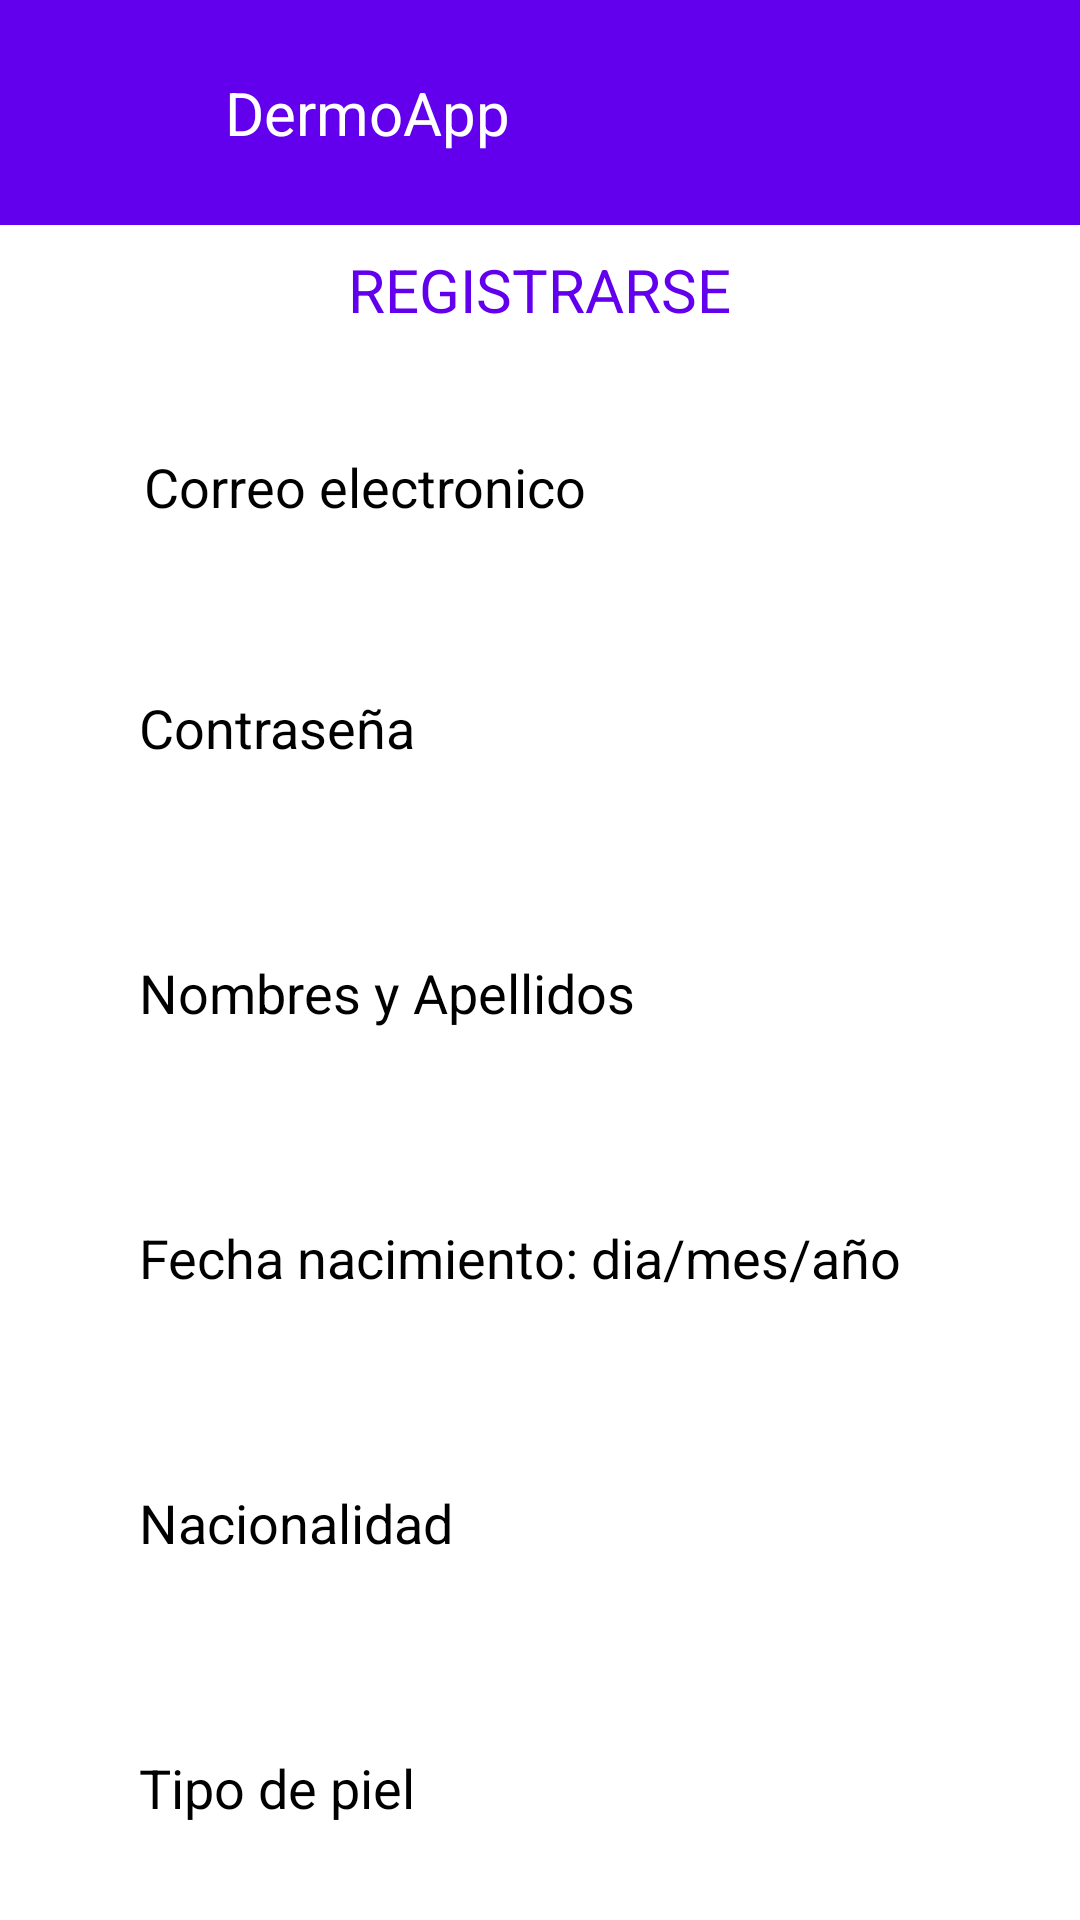

Here is an Android app screen rendered from its layout file. Give the layout XML and the strings, colors and styles it references.
<!-- AndroidManifest.xml: application theme Theme.AppCompat.NoActionBar -->
<!-- res/layout/activity_register.xml -->
<?xml version="1.0" encoding="utf-8"?>
<LinearLayout xmlns:android="http://schemas.android.com/apk/res/android"
    xmlns:app="http://schemas.android.com/apk/res-auto"
    xmlns:tools="http://schemas.android.com/tools"
    android:layout_width="match_parent"
    android:layout_height="match_parent"
    android:orientation="vertical"
    android:background="@color/white"
    tools:context=".RegisterActivity">

    <LinearLayout
        android:layout_width="match_parent"
        android:layout_height="wrap_content"
        android:background="@color/colorPrimary"
        android:orientation="horizontal">

        <ImageButton
            android:id="@+id/imageRegister"
            android:layout_width="75dp"
            android:layout_height="75dp"
            android:background="@android:color/transparent"
            android:onClick="signUpBackIntent"
            android:padding="16dp"
            android:scaleType="centerCrop"
            app:srcCompat="@drawable/up"
            tools:ignore="ContentDescription" />

        <TextView
            android:id="@+id/textViewSignUp"
            android:layout_width="wrap_content"
            android:layout_height="wrap_content"
            android:layout_gravity="center"
            android:text="@string/app_name"
            android:textColor="@android:color/white"
            android:textSize="20sp" />


    </LinearLayout>

    <ScrollView
        android:layout_width="match_parent"
        android:layout_height="0dp"
        android:layout_weight="1">

        <LinearLayout
            android:layout_width="match_parent"
            android:layout_height="wrap_content"
            android:orientation="vertical">

            <TextView
                android:id="@+id/textViewRegister"
                android:layout_width="wrap_content"
                android:layout_height="wrap_content"
                android:layout_gravity="center"
                android:layout_marginTop="8dp"
                android:text="@string/new_account"
                android:textColor="@color/colorPrimary"
                android:textSize="20sp"/>


            <EditText
                android:id="@+id/editTextEmail"
                android:layout_width="wrap_content"
                android:layout_height="wrap_content"
                android:layout_gravity="center"
                android:layout_margin="24dp"
                android:background="@drawable/text_edit"
                android:ems="15"
                android:hint="@string/email"
                android:importantForAutofill="no"
                android:inputType="textEmailAddress"
                android:textColorHint="@android:color/black"
                android:textColor="@android:color/black"
                android:paddingHorizontal="24dp"
                android:paddingVertical="16dp"/>

            <EditText
                android:id="@+id/editTextPassword"
                android:layout_width="wrap_content"
                android:layout_height="wrap_content"
                android:layout_gravity="center"
                android:layout_marginBottom="16dp"
                android:background="@drawable/text_edit"
                android:ems="15"
                android:hint="@string/password"
                android:importantForAutofill="no"
                android:inputType="textPassword"
                android:paddingHorizontal="24dp"
                android:paddingVertical="16dp"
                android:textColorHint="@android:color/black"
                android:textColor="@android:color/black"/>


            <EditText
                android:id="@+id/editTextName"
                android:layout_width="wrap_content"
                android:layout_height="wrap_content"
                android:layout_gravity="center"
                android:layout_margin="16dp"
                android:background="@drawable/text_edit"
                android:ems="15"
                android:hint="@string/name"
                android:importantForAutofill="no"
                android:inputType="textPersonName"
                android:paddingHorizontal="24dp"
                android:paddingVertical="16dp"
                android:textColorHint="@android:color/black"
                android:textColor="@android:color/black"/>

            <EditText
                android:id="@+id/editTextBirthDay"
                android:layout_width="wrap_content"
                android:layout_height="wrap_content"
                android:layout_gravity="center"
                android:layout_margin="16dp"
                android:background="@drawable/text_edit"
                android:ems="15"
                android:hint="@string/birthday"
                android:importantForAutofill="no"
                android:inputType="text|date"
                android:paddingHorizontal="24dp"
                android:paddingVertical="16dp"
                android:textColorHint="@android:color/black"
                android:textColor="@android:color/black"/>

            <EditText
                android:id="@+id/editTextNacionality"
                android:layout_width="wrap_content"
                android:layout_height="wrap_content"
                android:layout_gravity="center"
                android:layout_margin="16dp"
                android:background="@drawable/text_edit"
                android:ems="15"
                android:hint="@string/nacionality"
                android:importantForAutofill="no"
                android:inputType="text"
                android:paddingHorizontal="24dp"
                android:paddingVertical="16dp"
                android:textColorHint="@android:color/black"
                android:textColor="@android:color/black"/>

            <EditText
                android:id="@+id/editTextSkinType"
                android:layout_width="wrap_content"
                android:layout_height="wrap_content"
                android:layout_gravity="center"
                android:layout_margin="16dp"
                android:background="@drawable/text_edit"
                android:ems="15"
                android:hint="@string/skintype"
                android:importantForAutofill="no"
                android:inputType="text"
                android:paddingHorizontal="24dp"
                android:paddingVertical="16dp"
                android:textColorHint="@android:color/black"
                android:textColor="@android:color/black"/>


            <CheckBox
                android:id="@+id/checkbox_terminos"
                android:layout_width="wrap_content"
                android:layout_height="wrap_content"
                android:text="@string/terms"
                android:textColor="@android:color/black"
                android:textColorHint="@android:color/black"
                tools:layout_editor_absoluteX="100dp"
                tools:layout_editor_absoluteY="554dp" />

            <Button
                android:id="@+id/btnSignUp"
                android:layout_width="wrap_content"
                android:layout_height="wrap_content"
                android:layout_gravity="center"
                android:layout_margin="16dp"
                android:background="@color/colorPrimary"
                android:onClick="singUpConfirm"
                android:paddingHorizontal="24dp"
                android:paddingVertical="8dp"
                android:text="@string/SignUp"
                android:textAllCaps="false"
                android:textColor="@android:color/white"
                android:textSize="20sp" />


        </LinearLayout>
    </ScrollView>
</LinearLayout>
<!-- resources referenced by this layout -->
<resources>
  <color name="colorPrimary">#FF6200EE</color>
  <color name="white">#FFFFFFFF</color>
  <string name="SignUp">REGISTRAR</string>
  <string name="app_name">DermoApp</string>
  <string name="birthday">Fecha nacimiento: dia/mes/año</string>
  <string name="email">Correo electronico</string>
  <string name="nacionality">Nacionalidad</string>
  <string name="name">Nombres y Apellidos</string>
  <string name="new_account">REGISTRARSE</string>
  <string name="password">Contraseña</string>
  <string name="skintype">Tipo de piel</string>
  <string name="terms">Al registrarse usted acepta los términos y condiciones</string>
</resources>
